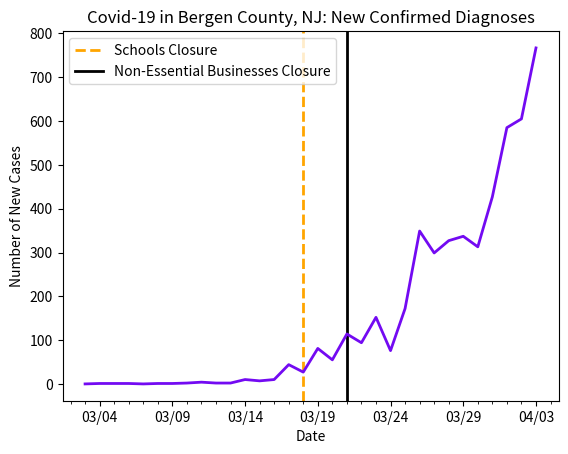

Python code for this plot:
# line graph of new cases in Bergen County, NJ

import datetime as dt
import matplotlib.pyplot as plt
import matplotlib.dates as mdates
import matplotlib.ticker as ticker
from matplotlib.dates import MO, TU, WE, TH, FR, SA, SU

dates = ['3/3/2020', '3/4/2020', '3/5/2020', '3/6/2020', '3/7/2020', '3/8/2020', '3/9/2020', '3/10/2020', '3/11/2020', '3/12/2020', '3/13/2020', '3/14/2020', '3/15/2020', '3/16/2020', '3/17/2020', '3/18/2020', '3/19/2020', '3/20/2020', '3/21/2020', '3/22/2020', '3/23/2020', '3/24/2020', '3/25/2020', '3/26/2020', '3/27/2020', '3/28/2020', '3/29/2020', '3/30/2020', '3/31/2020', '4/1/2020', '4/2/2020', '4/3/2020']

# format dates
x_values = [dt.datetime.strptime(d, "%m/%d/%Y").date() for d in dates]
ax = plt.gca()
formatter = mdates.DateFormatter("%m/%d")
ax.xaxis.set_major_formatter(formatter)

# create x-axis
# major tick = every 3 days
ax.xaxis.set_major_locator(mdates.WeekdayLocator(byweekday=(MO, TU, WE, TH, FR, SA, SU), interval=5))
# minor tick = daily
ax.xaxis.set_minor_locator(mdates.WeekdayLocator(byweekday=(MO, TU, WE, TH, FR, SA, SU)))

# format y-axis
ax.get_yaxis().set_major_formatter(ticker.FuncFormatter(lambda x, pos: format(int(x), ',')))

# schools closed
plt.axvline(dt.datetime(2020, 3, 18), linestyle='--', color='orange', linewidth=2, label='schools')
# stay-at-home
plt.axvline(dt.datetime(2020, 3, 21), color='black', linewidth=2, label='stay at home')

# new cases by day
new_cases = [0, 1, 1, 1, 0, 1, 1, 2, 4, 2, 2, 10, 7, 10, 44, 27, 81, 55, 114, 94, 152, 76, 172, 349, 299, 327, 337, 313, 427, 585, 605, 767]

# text labels
plt.title('Covid-19 in Bergen County, NJ: New Confirmed Diagnoses')
plt.xlabel('Date')
plt.ylabel('Number of New Cases')
plt.legend(['Schools Closure', 'Non-Essential Businesses Closure', 'Statewide Stay-at-Home Order'], loc='upper left')

# create the graph
plt.plot(x_values, new_cases, color='#730af2', linewidth=2)

plt.show()